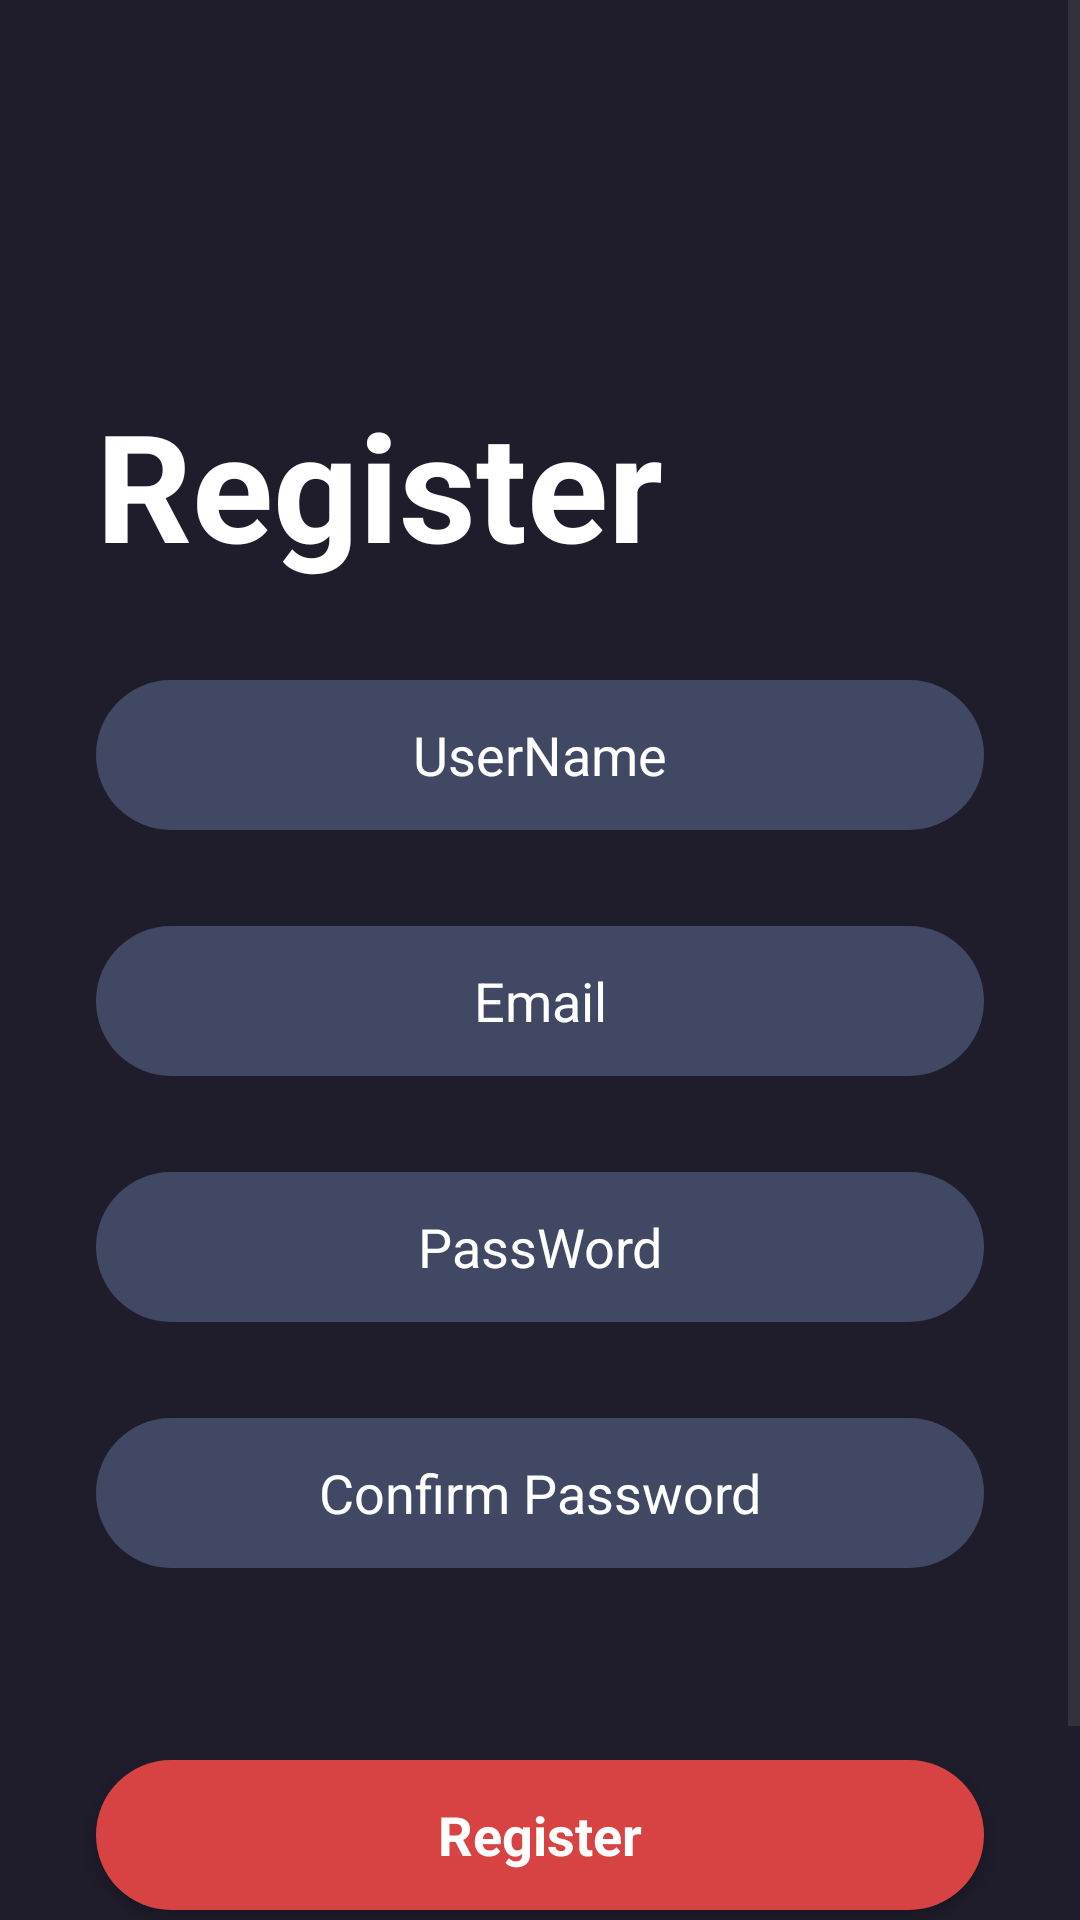

The Android layout XML behind this screen, and the referenced resources:
<!-- AndroidManifest.xml: application theme Theme.AppDatVeXemPhim -->
<!-- res/layout/activity_sign_up.xml -->
<?xml version="1.0" encoding="utf-8"?>
<androidx.constraintlayout.widget.ConstraintLayout xmlns:android="http://schemas.android.com/apk/res/android"
    xmlns:app="http://schemas.android.com/apk/res-auto"
    xmlns:tools="http://schemas.android.com/tools"
    android:layout_width="match_parent"
    android:layout_height="match_parent"
    android:background="@color/main_color"
    android:focusable="true"
    android:focusableInTouchMode="true"
    tools:context=".Activities.SignUpActivity">

    <ScrollView
        android:layout_width="match_parent"
        android:layout_height="match_parent" >

        <LinearLayout
            android:layout_width="match_parent"
            android:layout_height="wrap_content"
            android:orientation="vertical">

            <TextView
                android:id="@+id/textView"
                android:layout_width="match_parent"
                android:layout_height="wrap_content"
                android:text="Register"
                android:textSize="50sp"
                android:textColor="@color/white"
                android:layout_marginTop="128dp"
                android:layout_marginStart="32dp"
                android:textStyle="bold"/>

            <EditText
                android:id="@+id/editTextUsername"
                android:layout_width="match_parent"
                android:layout_height="50dp"
                android:hint="UserName"
                android:textAlignment="center"
                android:textColor="@color/white"
                android:textColorHint="@color/white"
                android:ems="10"
                android:background="@drawable/edittext_background"
                android:layout_marginTop="32dp"
                android:layout_marginStart="32dp"
                android:layout_marginEnd="32dp"
                android:inputType="text" />

            <EditText
                android:id="@+id/editTextEmail"
                android:layout_width="match_parent"
                android:layout_height="50dp"
                android:hint="Email"
                android:textAlignment="center"
                android:textColor="@color/white"
                android:textColorHint="@color/white"
                android:ems="10"
                android:background="@drawable/edittext_background"
                android:layout_marginTop="32dp"
                android:layout_marginStart="32dp"
                android:layout_marginEnd="32dp"
                android:inputType="textEmailAddress" />

            <EditText
                android:id="@+id/editTextPassword"
                android:layout_width="match_parent"
                android:layout_height="50dp"
                android:hint="PassWord"
                android:textAlignment="center"
                android:textColor="@color/white"
                android:textColorHint="@color/white"
                android:ems="10"
                android:background="@drawable/edittext_background"
                android:layout_marginTop="32dp"
                android:layout_marginStart="32dp"
                android:layout_marginEnd="32dp"
                android:inputType="textPassword" />

            <EditText
                android:id="@+id/editTextConfirmPassword"
                android:layout_width="match_parent"
                android:layout_height="50dp"
                android:hint="Confirm Password"
                android:textAlignment="center"
                android:textColor="@color/white"
                android:textColorHint="@color/white"
                android:ems="10"
                android:background="@drawable/edittext_background"
                android:layout_marginTop="32dp"
                android:layout_marginStart="32dp"
                android:layout_marginEnd="32dp"
                android:inputType="textPassword" />

            <androidx.appcompat.widget.AppCompatButton
                android:id="@+id/registerBtn"
                style="@android:style/Widget.Button"
                android:layout_width="match_parent"
                android:layout_height="50dp"
                android:layout_marginTop="64dp"
                android:layout_marginEnd="32dp"
                android:layout_marginStart="32dp"
                android:textStyle="bold"
                android:text="Register"
                android:background="@drawable/red_bg"
                android:textColor="@color/white"
                android:textSize="18sp"/>

            <TextView
                android:id="@+id/textViewLogin"
                android:layout_width="match_parent"
                android:layout_height="wrap_content"
                android:text="Already have an account?"
                android:textAlignment="center"
                android:textColor="@color/white"
                android:textSize="16sp"
                android:layout_marginTop="32dp"/>

            <TextView
                android:id="@+id/textViewLoginNow"
                android:layout_width="match_parent"
                android:layout_height="wrap_content"
                android:text="Log in now"
                android:textAlignment="center"
                android:textColor="@color/white"
                android:textSize="16sp"
                android:textStyle="bold"/>

        </LinearLayout>
    </ScrollView>
</androidx.constraintlayout.widget.ConstraintLayout>
<!-- resources referenced by this layout -->
<resources>
  <color name="main_color">#1F1D2B</color>
  <color name="white">#FFFFFFFF</color>
  <!-- drawable edittext_background (drawable) -->
  <?xml version="1.0" encoding="utf-8"?>
  <selector xmlns:android="http://schemas.android.com/apk/res/android">
      <item >
          <shape android:shape="rectangle">
              <solid android:color="@color/dark_blue"/>
              <corners android:radius="50dp"/>
          </shape>
      </item>
  </selector>
  <!-- drawable red_bg (drawable) -->
  <?xml version="1.0" encoding="utf-8"?>
  <selector xmlns:android="http://schemas.android.com/apk/res/android">
  <item>
      <shape android:shape="rectangle">
          <solid  android:color="@color/red"/>
          <corners android:radius="50dp"/>
      </shape>
  </item>
  </selector>
  <style name="Theme.AppDatVeXemPhim" parent="Base.Theme.AppDatVeXemPhim" />
  <color name="dark_blue">#414863</color>
  <color name="red">#D74342</color>
  <style name="Base.Theme.AppDatVeXemPhim" parent="Theme.Material3.DayNight.NoActionBar">
          
          
      </style>
</resources>
